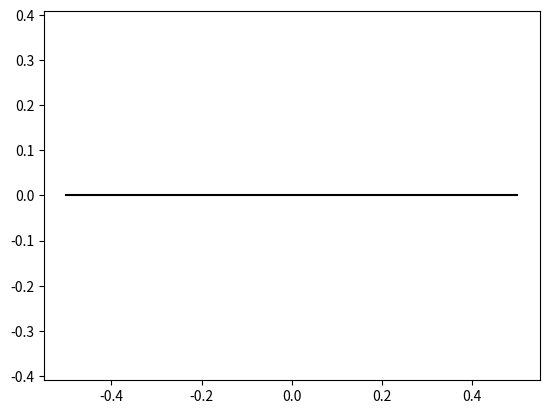

Reproduce this figure in Python.
import numpy as np
from numpy import cos, sin, array, pi, log
from math import pow, sqrt

def distPlan(posi, plan):
		"""
		Evalue la distance d'une bille au plan (pour l'instant il n'y en a qu'un et c'est un vrai plan)
		"""
		N = (np.dot(plan.equa, array([posi[0], posi[1], posi[2], 1])))
		D = sqrt(np.dot(plan.normal, plan.normal))
		return N/D

class World:
	"""
	This class should represent the world where balls will evolve.
	I don't know if it will be usefull.
	"""
	nbr_Maizes = 0
	nbr_steps = 0	# Ne compte pas la 1er etape
	step = 0
	tfinal = 0
	notinitialized = True
	gravity = 9.81
	t0 = 0

	@classmethod
	def init(cls):
		"""
		Initialise le monde
		"""
		if World.notinitialized:
			World.plans = []
			World.notinitialized = False
	
	def addPlan(plan):
		"""
		Ajoute un plan
		"""
		World.plans.append(plan)
	def addPlans(plans):
		"""
		Ajoute des plans
		"""
		for plan in plans:
			World.plans.append(plan)

	@classmethod
	def setTime(cls, h=None, nh=None, tf=None):
		"""
		Set times constants
		"""
		a = tf!=None
		b = nh!=None
		c = h!=None
		if World.tfinal==0 and ((a and (b or c)) or (not(a) and b and c)):
			if not a:	#if tf==None
				World.nbr_steps = nh
				World.step = h
				World.tfinal = int(h*nh)
			elif not b:	#if nh==None
				World.tfinal = tf
				World.step = h
				World.nbr_steps = int(tf/h)
			else:	#if h==None
				World.tfinal = tf
				World.nbr_steps = nh
				World.step = int(tf/nh)

	@classmethod	
	def create_Maizes(cls, nbr):
		World.nbr_Maizes = nbr
		World.maizes = [Maize(array([0,0,0]), array([0,0,0])) for i in range(nbr)]
	@classmethod
	def create_plan(cls, equaCart):
		World.plans.append(Plan(equaCart))

	@classmethod
	def distPlan(cls, posi, iplan):
		"""
		Evalue la distance d'une bille au plan (pour l'instant il n'y en a qu'un et c'est un vrai plan)
		"""
		N = (np.dot(cls.plans[iplan].equa, array([posi[0], posi[1], posi[2], 1])))
		D = sqrt(np.dot(cls.plans[iplan].normal, cls.plans[iplan].normal))
		return N/D
	
	@classmethod
	def process(cls):
		# Calc accels
		for i in range(World.nbr_steps-1):
			percent = 100*i/World.nbr_steps
			if percent%10<=0.0001:
				print(str(int(percent))+"%")
			for maize in World.maizes:
				maize.PFD(i)
				maize.calcVel(i+1)
				maize.calcPosi(i+1)

class Plan:
	"""
	Représente un plan
	!!! Il faudra changer tout ca !!!
	"""
	n_id = 1
	def __init__(self, psi, theta, point):
		self.ID = Plan.n_id
		Plan.n_id+=1
		self.psi = psi
		self.theta = theta
		self.point = point
		self.calc_equa()
	
	def set_rota(self, psi, theta):
		"""
		Modifie les angles et calcul les équations
		"""
		self.theta = theta
		self.point = point
		self.calc_equa()
	
	def calc_equa(self):
		"""
		Calcul les equations du plan
		"""
		self.normal = array([-cos(self.theta)*sin(self.psi), cos(self.theta)*cos(self.psi), sin(self.theta)])
		self.d = np.dot(-self.normal, self.point)
		self.equa = array([self.normal[0], self.normal[1], self.normal[2], self.d])
		
	def show2D(self, size, style="-k"):
		x1 = self.point[0] - size*cos(self.psi)
		y1 = self.point[1] - size*sin(self.psi)
		x2 = self.point[0] + size*cos(self.psi)
		y2 = self.point[1] + size*sin(self.psi)
		plt.plot([x1, x2], [y1, y2], style)
class Maize:
	"""
	This class represent a ball of maize
	"""
	ro = 1180	# kg/m3
	coef_resti_contact = 0.5
	young = 340e6
	fm = 0.86
	fa = 0.54
	poisson = 0.3

	def __init__(self, pos, vits, R=0.005):
		"""
		initialize a maize
		pos		array	position of the ball at t=0
		vits	array	velocity of the ball at t=0
		"""
		self.positions = np.zeros((World.nbr_steps, 3))
		self.velocities = np.zeros((World.nbr_steps, 3))
		self.accels = np.zeros((World.nbr_steps, 3))
		self.positions[0] = pos
		self.velocities[0] = vits
		self.R = 0.005
		self.Rstar = self.R/2
		self.vol = (4/3)*pi*pow(R, 3)
		self.masse = self.vol*self.ro
		self.sum_F = np.ones((World.nbr_steps, 3))*np.array([0, -World.gravity*self.masse, 0])	# Soumets la bille à son poids à chaque pas
		Maize.Estar = Maize.young/(2-2*pow(Maize.poisson, 2))
		lne = log(Maize.coef_resti_contact)
		Maize.coef_amorti_contact = lne/sqrt(pow(pi,2) + pow(lne,2))
		self.delta0 = 0
	
	def PFD(self, i):
		"""
		Cherche les forces qui agissent sur la bille
		"""
		posi = self.positions[i]
		# Recherche les plans	
		for plan in World.plans:
			dist = distPlan(posi, plan)
			if dist<self.R:
				delta = self.R - dist
				Kstar = 4*Maize.Estar*sqrt(self.R*delta)
				self.sum_F[i] += Kstar*delta*plan.normal/3
				deltaPoint = (delta - self.delta0)/World.step
				self.sum_F[i] -= 2*Maize.coef_amorti_contact*deltaPoint*sqrt(Kstar*self.masse)*plan.normal
				self.delta0 = delta
		# Amortissement
		# Recherche les contact avec d'autres bille
		# Frottements
		self.accels[i] = self.sum_F[i]/self.masse

	def calcVel(self, i):
		"""
		Intègre l'accélération pour obtenir la i-ème vitesse
		"""
		self.velocities[i] = self.velocities[i-1] + World.step*self.accels[i-1]
	def calcPosi(self, i):
		"""
		Intègre la vitesse pour obtenir la i-ème position
		"""
		self.positions[i] = self.positions[i-1] + World.step*self.velocities[i]

	def setInit(self, pos, vits):
		self.positions[0] = pos
		self.velocities[0] = vits
	
	def getPosi(self, i):
		return self.positions[i]
	def getVel(self, i):
		return self.velocities[i]
	def getAccel(self, i):
		return self.accels[i]
	
	def setPosi(self, posi, i):
		self.positions[i] = posi
	def setVel(self, vel, i):
		self.velocities[i] = vel
	def setAccel(self, accel, i):
		"""
		Set la i-eme ligne d'accels
		"""
		self.accels[i] = accel

World.init()
plan = Plan(0, 0, array([0,0,0]))
World.addPlan(plan)
World.setTime(h=0.00001, tf=3)

World.create_Maizes(1)
World.maizes[0].setInit(array([-0.3, 0.2, 0]), array([0.2,0,0]))
World.process()

import matplotlib.pyplot as plt
from matplotlib.animation import FuncAnimation

X = World.maizes[0].positions[:, 0]
Y = World.maizes[0].positions[:, 1]

fig = plt.figure()
plt.axis("equal")
plan.show2D(0.5)

circle = plt.Circle((X[0], Y[0]), radius=World.maizes[0].R)

ani_h=50
nbr_frames = int(World.tfinal*ani_h*1000)
new_h = int(ani_h*0.001/World.step)

def init_ani():
	fig.gca().add_patch(circle)

def animate(i):
	j = new_h*i
	if j<np.size(X,0):
		circle.center = (X[j], Y[j])

ani = FuncAnimation(fig, animate, init_func=init_ani, interval=ani_h, frames=nbr_frames)

input("Press enter to display...")
plt.show()
